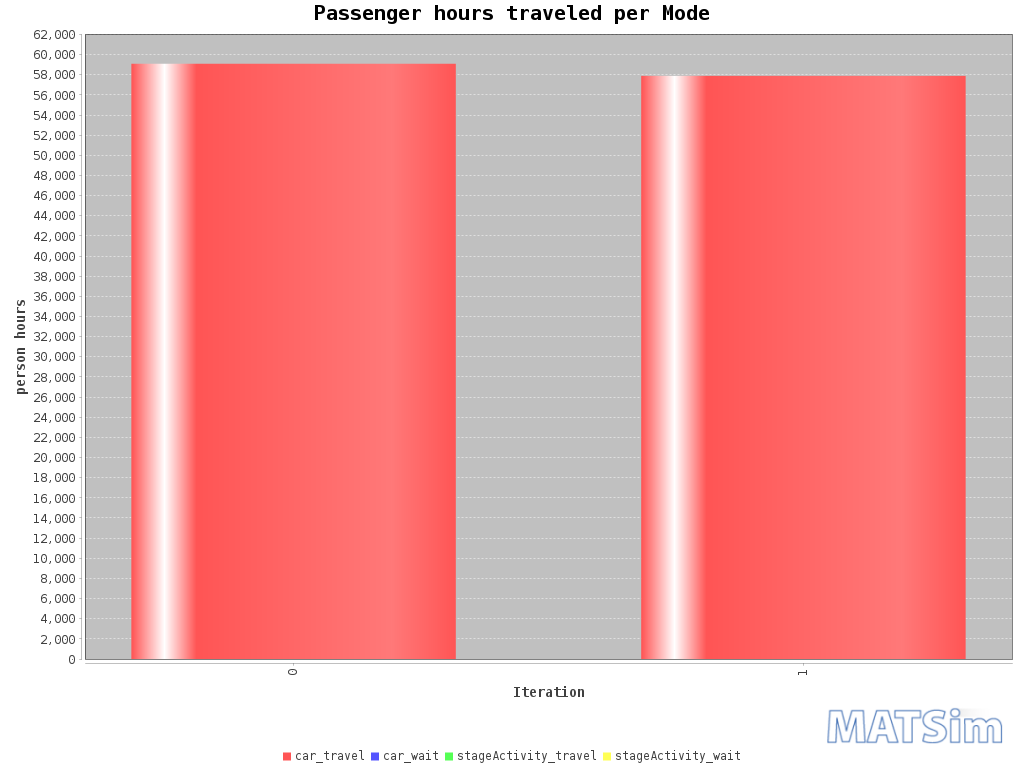

Data behind this chart, as committed beside it:
Iteration; car_travel; car_wait; stageActivity_travel; stageActivity_wait
0; 59095; 0; 0; 0
1; 57889; 0; 0; 0
